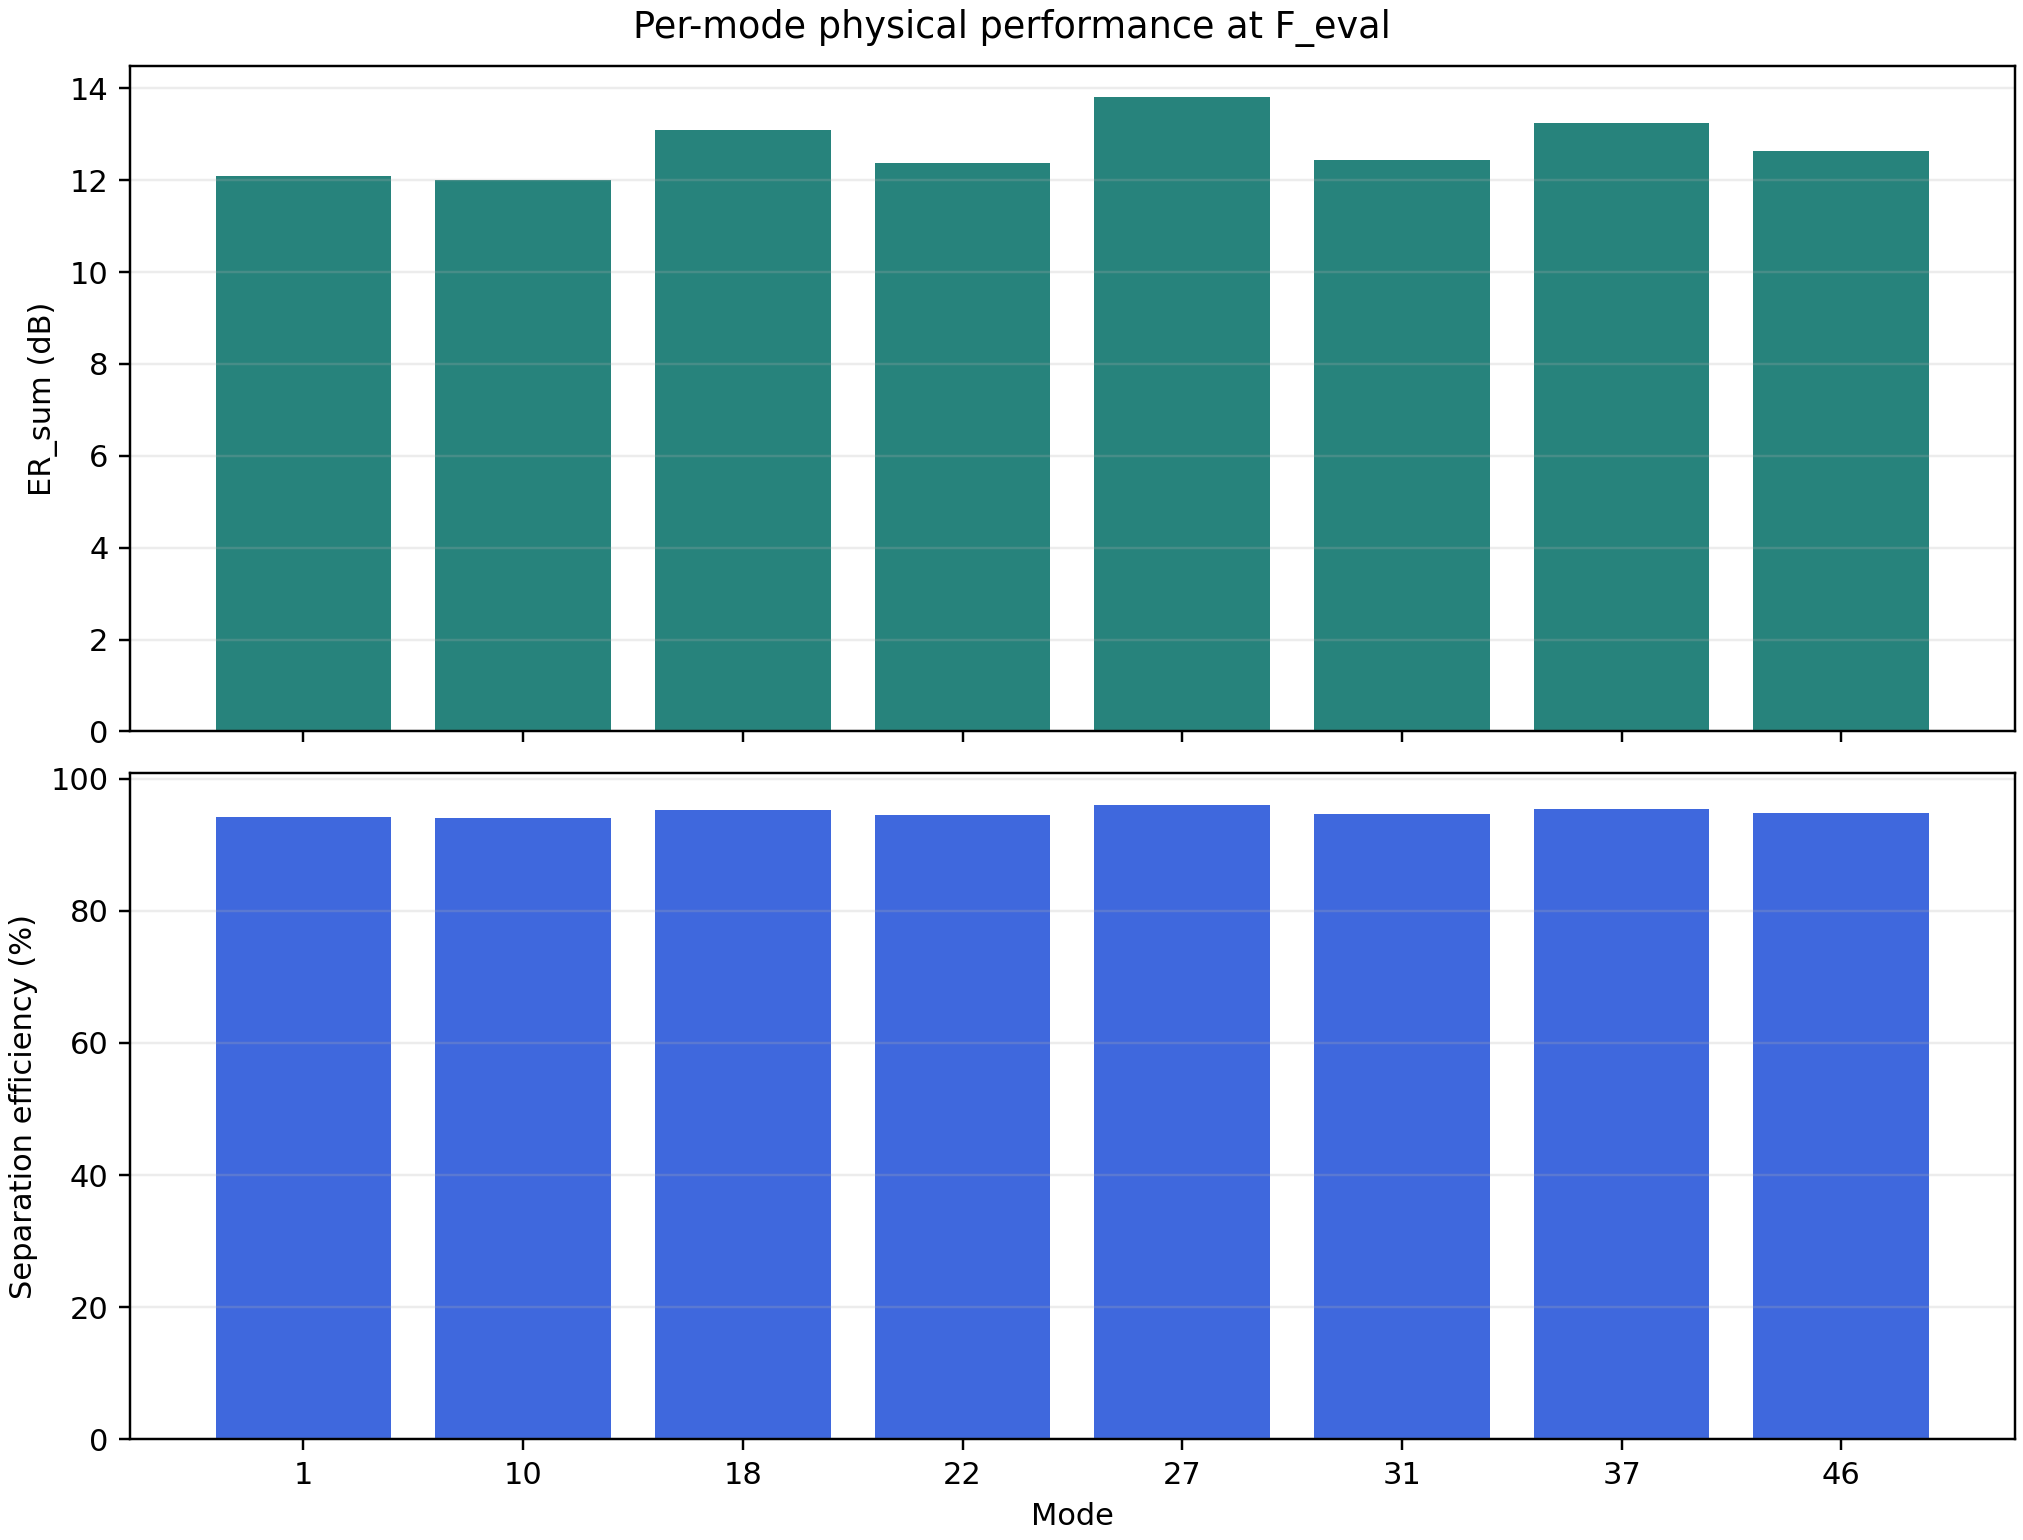

Source data for this figure (header and first rows):
mode, pos, background_leakage_raw_sum, ER_sum_dB, separation_efficiency
1, 0.2807, 0.06169, 12.1, 0.9419
10, 0.8072, 0.06292, 12.01, 0.9408
18, 0.05296, 0.04899, 13.1, 0.9533
22, 0.1758, 0.05791, 12.37, 0.9453
27, 0.5794, 0.04161, 13.81, 0.9601
31, 0.7023, 0.05697, 12.44, 0.9461
37, 0.3866, 0.0474, 13.24, 0.9547
46, 0.9131, 0.05449, 12.64, 0.9483
